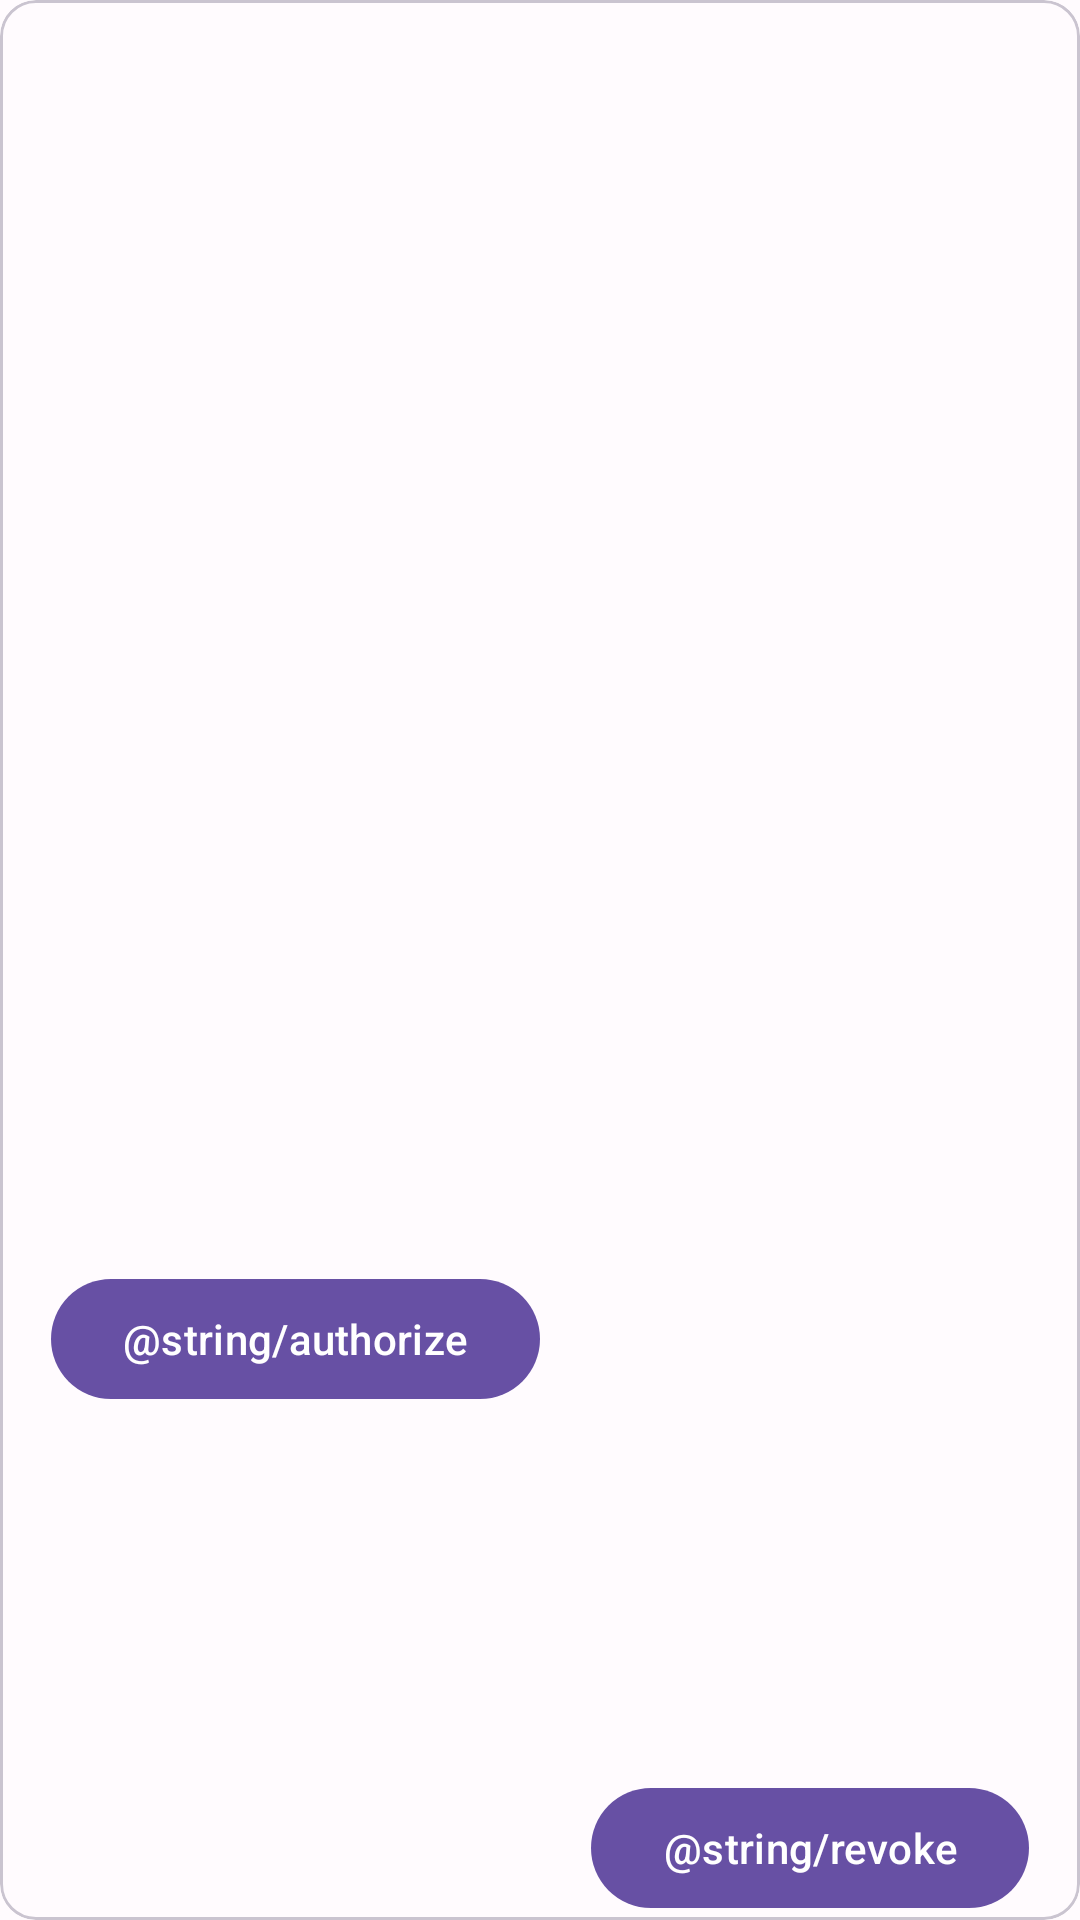

Layout XML and referenced resources for this Android screen:
<!-- AndroidManifest.xml: application theme Theme.ClimbingMuseKotlin -->
<!-- res/layout/permission_card_view.xml -->
<?xml version="1.0" encoding="utf-8"?>
<com.google.android.material.card.MaterialCardView xmlns:android="http://schemas.android.com/apk/res/android"
    android:layout_width="match_parent"
    android:layout_height="wrap_content"
    xmlns:app="http://schemas.android.com/apk/res-auto"
    xmlns:tools="http://schemas.android.com/tools"
    android:layout_margin="@dimen/default_padding">
    <androidx.constraintlayout.widget.ConstraintLayout
        android:layout_width="match_parent"
        android:layout_height="match_parent">
        <com.google.android.material.textview.MaterialTextView
            android:id="@+id/card_title"
            android:layout_width="wrap_content"
            android:layout_height="wrap_content"
            android:textSize="36sp"
            android:textColor="@color/black"
            android:textStyle="bold"
            tools:text="Permission Title"
            app:layout_constraintTop_toTopOf="@id/card_logo"
            app:layout_constraintBottom_toBottomOf="@id/card_logo"
            app:layout_constraintStart_toEndOf="@id/card_logo"/>
        <ImageView
            android:id="@+id/card_logo"
            android:layout_width="wrap_content"
            android:layout_height="wrap_content"
            android:scaleType="center"
            android:padding="@dimen/activity_vertical_margin"
            app:layout_constraintTop_toTopOf="parent"
            app:layout_constraintStart_toStartOf="parent"
            tools:src="@drawable/ic_baseline_visibility_24"/>
        <com.google.android.material.textview.MaterialTextView
            android:id="@+id/card_description"
            android:layout_width="match_parent"
            android:layout_height="wrap_content"
            app:layout_constraintTop_toBottomOf="@id/card_logo"
            app:layout_constraintStart_toStartOf="parent"
            app:layout_constraintEnd_toEndOf="parent"
            app:layout_constraintBottom_toTopOf="@id/card_authorize"
            android:padding="@dimen/activity_vertical_margin"
            tools:text="Lorem ipsum dolor sit amet, consectetur adipiscing elit, sed do eiusmod tempor incididunt ut labore et dolore magna aliqua. Ut enim ad minim veniam, quis nostrud exercitation ullamco laboris nisi ut aliquip ex ea commodo consequat."
            />
        <com.google.android.material.button.MaterialButton
            android:id="@+id/card_authorize"
            android:layout_width="wrap_content"
            android:layout_height="wrap_content"
            app:layout_constraintTop_toBottomOf="@+id/card_description"
            app:layout_constraintBottom_toBottomOf="parent"
            app:layout_constraintStart_toStartOf="parent"
            app:layout_constraintEnd_toStartOf="@id/card_revoke"
            android:text="@string/authorize"/>
        <com.google.android.material.button.MaterialButton
            android:id="@+id/card_revoke"
            android:layout_width="wrap_content"
            android:layout_height="wrap_content"
            app:layout_constraintBottom_toBottomOf="parent"
            app:layout_constraintStart_toEndOf="@id/card_authorize"
            app:layout_constraintEnd_toEndOf="parent"
            android:text="@string/revoke"/>

    </androidx.constraintlayout.widget.ConstraintLayout>
</com.google.android.material.card.MaterialCardView>
<!-- resources referenced by this layout -->
<resources>
  <color name="black">#FF000000</color>
  <dimen name="activity_vertical_margin">16dp</dimen>
  <dimen name="default_padding">8dp</dimen>
  <style name="Theme.ClimbingMuseKotlin" parent="Theme.Material3.Light.NoActionBar">
          <item name="colorPrimary">@color/md_theme_light_primary</item>
          <item name="colorOnPrimary">@color/md_theme_light_onPrimary</item>
          <item name="colorPrimaryContainer">@color/md_theme_light_primaryContainer</item>
          <item name="colorOnPrimaryContainer">@color/md_theme_light_onPrimaryContainer</item>
          <item name="colorSecondary">@color/md_theme_light_secondary</item>
          <item name="colorOnSecondary">@color/md_theme_light_onSecondary</item>
          <item name="colorSecondaryContainer">@color/md_theme_light_secondaryContainer</item>
          <item name="colorOnSecondaryContainer">@color/md_theme_light_onSecondaryContainer</item>
          <item name="colorTertiary">@color/md_theme_light_tertiary</item>
          <item name="colorOnTertiary">@color/md_theme_light_onTertiary</item>
          <item name="colorTertiaryContainer">@color/md_theme_light_tertiaryContainer</item>
          <item name="colorOnTertiaryContainer">@color/md_theme_light_onTertiaryContainer</item>
          <item name="colorError">@color/md_theme_light_error</item>
          <item name="colorOnError">@color/md_theme_light_onError</item>
          <item name="colorErrorContainer">@color/md_theme_light_errorContainer</item>
          <item name="colorOnErrorContainer">@color/md_theme_light_onErrorContainer</item>
          <item name="colorOutline">@color/md_theme_light_outline</item>
          <item name="android:colorBackground">@color/md_theme_light_background</item>
          <item name="colorOnBackground">@color/md_theme_light_onBackground</item>
          <item name="colorSurface">@color/md_theme_light_surface</item>
          <item name="colorOnSurface">@color/md_theme_light_onSurface</item>
          <item name="colorSurfaceVariant">@color/md_theme_light_surfaceVariant</item>
          <item name="colorOnSurfaceVariant">@color/md_theme_light_onSurfaceVariant</item>
          <item name="colorSurfaceInverse">@color/md_theme_light_inverseSurface</item>
          <item name="colorOnSurfaceInverse">@color/md_theme_light_inverseOnSurface</item>
          <item name="colorPrimaryInverse">@color/md_theme_light_inversePrimary</item>
      </style>
  <color name="md_theme_light_primary">#6750A4</color>
  <color name="md_theme_light_onPrimary">#FFFFFF</color>
  <color name="md_theme_light_primaryContainer">#EADDFF</color>
  <color name="md_theme_light_onPrimaryContainer">#21005D</color>
  <color name="md_theme_light_secondary">#625B71</color>
  <color name="md_theme_light_onSecondary">#FFFFFF</color>
  <color name="md_theme_light_secondaryContainer">#E8DEF8</color>
  <color name="md_theme_light_onSecondaryContainer">#1D192B</color>
  <color name="md_theme_light_tertiary">#7D5260</color>
  <color name="md_theme_light_onTertiary">#FFFFFF</color>
  <color name="md_theme_light_tertiaryContainer">#FFD8E4</color>
  <color name="md_theme_light_onTertiaryContainer">#31111D</color>
  <color name="md_theme_light_error">#B3261E</color>
  <color name="md_theme_light_onError">#FFFFFF</color>
  <color name="md_theme_light_errorContainer">#F9DEDC</color>
  <color name="md_theme_light_onErrorContainer">#410E0B</color>
  <color name="md_theme_light_outline">#79747E</color>
  <color name="md_theme_light_background">#FFFBFE</color>
  <color name="md_theme_light_onBackground">#1C1B1F</color>
  <color name="md_theme_light_surface">#FFFBFE</color>
  <color name="md_theme_light_onSurface">#1C1B1F</color>
  <color name="md_theme_light_surfaceVariant">#E7E0EC</color>
  <color name="md_theme_light_onSurfaceVariant">#49454F</color>
  <color name="md_theme_light_inverseSurface">#313033</color>
  <color name="md_theme_light_inverseOnSurface">#F4EFF4</color>
  <color name="md_theme_light_inversePrimary">#D0BCFF</color>
</resources>
